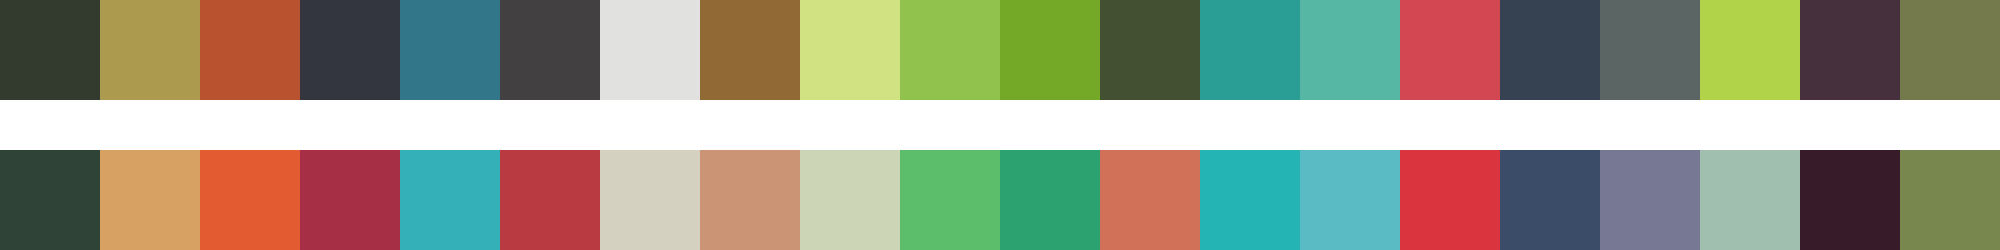

The file beside this chart, header and first rows:
#323b2d	#ac9a4f	#b9522f	#33363e	#327689	#434042	#e1e1e0	#906934	#d0e282	#90c24d	#74a928	#435132	#2a9e94	#56b7a5	#d34752	#364152	#5b6563	#b1d34a	#46303d	#757a4d
#304337	#d7a163	#e35b31	#a62f46	#33b0b8	#ba3a41	#d5d1c0	#cb9474	#ccd6b7	#5cbe6b	#2da271	#d07158	#25b4b4	#5abbc4	#da343f	#3a4c68	#777893	#a1bfae	#381b28	#78874d
